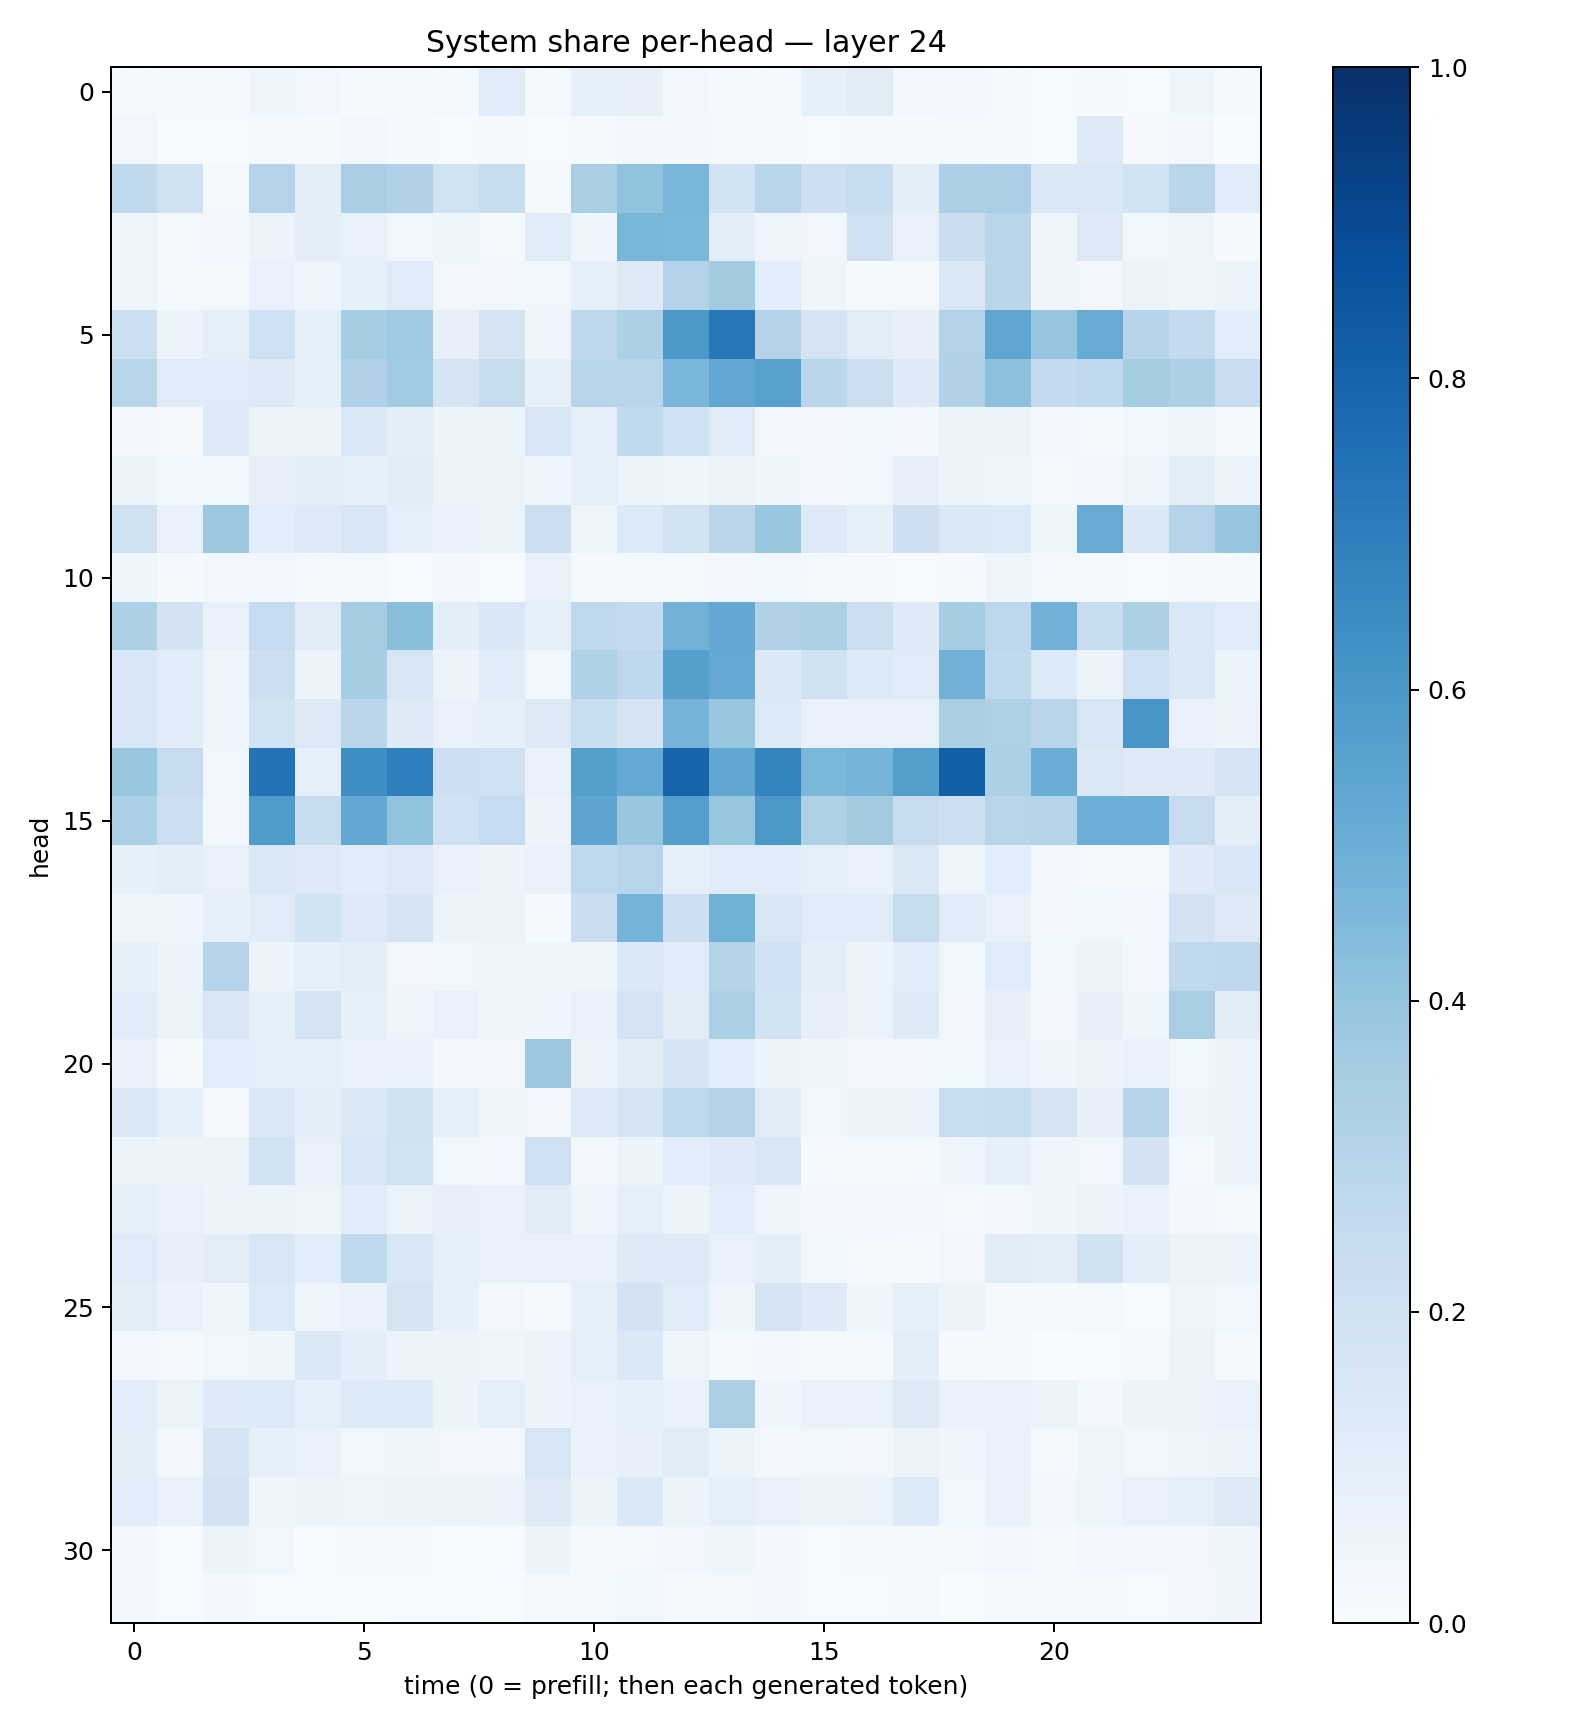

Data behind this chart, as committed beside it:
0.021491386, 0.010922661, 0.010885887, 0.04421666, 0.028594155, 0.008371801, 0.009587851, 0.015767956, 0.11616365, 0.01802567, 0.08540449, 0.07839149, 0.023982426, 0.010681271, 0.023345318, 0.08590618, 0.10990028, 0.028274866, 0.029581325, 0.01723886, 0.004181106, 0.008150675, 0.0066165105, 0.045147214
0.03134, 0.004752, 0.006787, 0.01757, 0.01405, 0.02455, 0.01098, 0.004662, 0.009592, 0.005951, 0.0127, 0.02809, 0.02517, 0.01826, 0.00836, 0.00664, 0.01151, 0.01331, 0.02184, 0.01097, 0.004845, 0.1283, 0.01136, 0.02719
0.2619, 0.1976, 0.01769, 0.3013, 0.09951, 0.3375, 0.3191, 0.189, 0.239, 0.009283, 0.3377, 0.4057, 0.4638, 0.1881, 0.2925, 0.2145, 0.2416, 0.09765, 0.3276, 0.3356, 0.1478, 0.1436, 0.1874, 0.2926
0.04787, 0.01855, 0.02375, 0.05486, 0.1014, 0.07489, 0.03652, 0.04045, 0.02045, 0.119, 0.04488, 0.4671, 0.458, 0.1034, 0.04799, 0.03433, 0.2032, 0.07455, 0.2211, 0.2899, 0.04922, 0.1303, 0.03688, 0.046
0.04914, 0.02155, 0.01614, 0.07278, 0.05069, 0.0859, 0.1188, 0.03146, 0.02765, 0.03554, 0.08649, 0.1303, 0.305, 0.3598, 0.1056, 0.0461, 0.01375, 0.0206, 0.1471, 0.2859, 0.04244, 0.03392, 0.06295, 0.04521
0.2183, 0.05241, 0.09212, 0.2101, 0.08683, 0.3512, 0.3706, 0.0817, 0.1741, 0.04069, 0.2742, 0.3301, 0.5962, 0.7224, 0.3052, 0.1787, 0.1018, 0.08104, 0.3109, 0.5386, 0.3951, 0.5099, 0.2966, 0.2571
0.2906, 0.1173, 0.1205, 0.1317, 0.08492, 0.3176, 0.3643, 0.1766, 0.2426, 0.08293, 0.2921, 0.2902, 0.4612, 0.5284, 0.5548, 0.286, 0.2167, 0.1233, 0.3196, 0.4175, 0.2549, 0.2617, 0.3517, 0.3244
0.02383, 0.01674, 0.123, 0.06516, 0.05823, 0.1426, 0.09518, 0.05191, 0.06225, 0.1601, 0.09076, 0.2622, 0.2021, 0.1186, 0.03501, 0.03276, 0.03905, 0.02676, 0.05372, 0.05695, 0.02489, 0.01798, 0.03818, 0.04168
0.06241, 0.03527, 0.03841, 0.08172, 0.09805, 0.09196, 0.1119, 0.06617, 0.05165, 0.04211, 0.08723, 0.06596, 0.04075, 0.05929, 0.04307, 0.02846, 0.03668, 0.08079, 0.05818, 0.04657, 0.01865, 0.03086, 0.03934, 0.1054
0.1957, 0.07049, 0.38, 0.1086, 0.1268, 0.1607, 0.09163, 0.06925, 0.05381, 0.2186, 0.04694, 0.1345, 0.1913, 0.2814, 0.3889, 0.129, 0.08414, 0.2121, 0.1374, 0.1344, 0.04567, 0.5096, 0.1393, 0.301
0.04379, 0.01474, 0.03005, 0.02908, 0.02238, 0.01793, 0.007749, 0.02831, 0.007636, 0.07187, 0.01363, 0.01743, 0.01637, 0.0296, 0.03545, 0.01625, 0.009848, 0.005029, 0.008481, 0.04481, 0.01762, 0.01217, 0.005259, 0.0165
0.329, 0.1818, 0.07612, 0.2461, 0.1108, 0.3511, 0.4219, 0.1001, 0.1546, 0.09239, 0.2731, 0.2568, 0.4779, 0.5267, 0.3202, 0.3341, 0.2164, 0.1229, 0.3525, 0.2801, 0.4843, 0.2374, 0.3303, 0.1469
0.1526, 0.1165, 0.04319, 0.2178, 0.05249, 0.3548, 0.1637, 0.05856, 0.1137, 0.03875, 0.324, 0.2737, 0.5632, 0.5199, 0.1385, 0.1965, 0.1359, 0.1197, 0.4842, 0.2642, 0.135, 0.05942, 0.21, 0.1466
0.1559, 0.1162, 0.04401, 0.1849, 0.1302, 0.2826, 0.1234, 0.07204, 0.09337, 0.13, 0.2333, 0.1721, 0.4734, 0.3903, 0.1359, 0.07004, 0.07662, 0.07475, 0.3382, 0.3206, 0.2921, 0.1599, 0.6063, 0.07602
0.3875, 0.2445, 0.03743, 0.739, 0.08966, 0.6389, 0.6946, 0.2135, 0.2078, 0.07465, 0.5635, 0.522, 0.7981, 0.5313, 0.675, 0.4578, 0.4754, 0.5659, 0.8127, 0.3314, 0.5037, 0.143, 0.1234, 0.1218
0.3298, 0.2181, 0.02655, 0.5839, 0.2381, 0.5247, 0.4051, 0.2007, 0.2483, 0.05509, 0.5417, 0.3836, 0.5681, 0.3943, 0.5968, 0.3227, 0.3597, 0.2427, 0.2175, 0.2927, 0.301, 0.4966, 0.4956, 0.2438
0.08506, 0.09554, 0.0769, 0.1428, 0.1289, 0.1167, 0.1309, 0.07413, 0.06087, 0.06648, 0.2679, 0.2918, 0.08847, 0.1196, 0.1154, 0.09056, 0.07523, 0.1481, 0.04938, 0.106, 0.02801, 0.01785, 0.02327, 0.1212
0.04599, 0.04145, 0.08381, 0.1163, 0.1863, 0.1259, 0.1739, 0.05935, 0.05942, 0.01523, 0.2255, 0.4758, 0.211, 0.4845, 0.1541, 0.121, 0.1189, 0.2461, 0.1142, 0.0778, 0.02518, 0.03778, 0.02919, 0.1806
0.08369, 0.05755, 0.2944, 0.0605, 0.08872, 0.1034, 0.03401, 0.0373, 0.04906, 0.04491, 0.04103, 0.1391, 0.1195, 0.3049, 0.2012, 0.09453, 0.0599, 0.1162, 0.03864, 0.1173, 0.03821, 0.05888, 0.02453, 0.2652
0.1157, 0.06342, 0.1503, 0.08335, 0.1737, 0.08372, 0.04865, 0.07494, 0.03959, 0.04027, 0.07655, 0.1735, 0.1132, 0.3321, 0.1846, 0.08178, 0.06325, 0.1244, 0.03131, 0.08166, 0.024, 0.08104, 0.03914, 0.3412
0.07106, 0.01452, 0.1059, 0.08806, 0.08848, 0.07315, 0.06802, 0.02608, 0.03085, 0.3828, 0.05169, 0.1108, 0.1666, 0.1061, 0.05908, 0.04572, 0.02983, 0.03468, 0.03659, 0.07486, 0.04655, 0.05975, 0.0727, 0.03888
0.1482, 0.09292, 0.01008, 0.1445, 0.09775, 0.1368, 0.198, 0.08383, 0.04144, 0.03173, 0.1225, 0.171, 0.2686, 0.3053, 0.1128, 0.0363, 0.05381, 0.05147, 0.2305, 0.246, 0.1645, 0.08158, 0.3012, 0.04914
0.06498, 0.06185, 0.05809, 0.1915, 0.07734, 0.1601, 0.1927, 0.03828, 0.02958, 0.2085, 0.02491, 0.05299, 0.1073, 0.1311, 0.1519, 0.01126, 0.02108, 0.01704, 0.04023, 0.08408, 0.03942, 0.03396, 0.1821, 0.01946
0.09314, 0.07457, 0.05539, 0.05452, 0.04728, 0.1148, 0.0637, 0.07849, 0.0751, 0.1097, 0.04871, 0.09253, 0.06076, 0.1069, 0.04733, 0.0246, 0.03451, 0.02755, 0.01669, 0.03101, 0.04207, 0.05216, 0.06954, 0.03068
0.1185, 0.08061, 0.1021, 0.1582, 0.1086, 0.2634, 0.1526, 0.09023, 0.0708, 0.07595, 0.07168, 0.129, 0.1266, 0.07298, 0.0954, 0.03827, 0.0232, 0.01295, 0.03341, 0.1111, 0.1031, 0.1976, 0.1002, 0.06364
0.1027, 0.06866, 0.0408, 0.1335, 0.04809, 0.06844, 0.1752, 0.08372, 0.02503, 0.01475, 0.08714, 0.1809, 0.1179, 0.0477, 0.1705, 0.1216, 0.04061, 0.08439, 0.06073, 0.01582, 0.009165, 0.01726, 0.007315, 0.047
0.02772, 0.0214, 0.0387, 0.04092, 0.1415, 0.09478, 0.06321, 0.05636, 0.04556, 0.05363, 0.08657, 0.1372, 0.04853, 0.02194, 0.0301, 0.01032, 0.01547, 0.09388, 0.009527, 0.008263, 0.002839, 0.005207, 0.01311, 0.05247
0.1087, 0.06629, 0.1232, 0.1336, 0.0932, 0.1364, 0.1334, 0.05718, 0.09258, 0.05911, 0.07256, 0.08721, 0.07347, 0.3344, 0.04103, 0.06763, 0.07025, 0.126, 0.0698, 0.07371, 0.05375, 0.0292, 0.05432, 0.05355
0.09622, 0.02897, 0.1669, 0.08765, 0.06995, 0.03729, 0.04386, 0.0347, 0.03003, 0.157, 0.06804, 0.08117, 0.1131, 0.06126, 0.02857, 0.03787, 0.02734, 0.05694, 0.04332, 0.06876, 0.0188, 0.04984, 0.03834, 0.04833
0.1063, 0.07581, 0.1808, 0.04329, 0.05564, 0.0507, 0.05259, 0.0594, 0.05683, 0.1289, 0.05903, 0.1404, 0.05142, 0.09004, 0.07366, 0.05649, 0.06446, 0.1356, 0.0375, 0.07791, 0.02551, 0.04955, 0.07332, 0.09336
0.02416, 0.00505, 0.0575, 0.03688, 0.006875, 0.0118, 0.008088, 0.003728, 0.006112, 0.05624, 0.01051, 0.02226, 0.03175, 0.04399, 0.02804, 0.004884, 0.01357, 0.01421, 0.02098, 0.03335, 0.01511, 0.02957, 0.0282, 0.03162
0.02654, 0.00745, 0.02411, 0.00762, 0.004808, 0.003852, 0.007339, 0.005484, 0.003309, 0.01578, 0.01188, 0.03667, 0.008794, 0.01911, 0.02545, 0.004909, 0.004179, 0.01144, 0.002272, 0.01325, 0.01419, 0.01559, 0.007113, 0.03073
